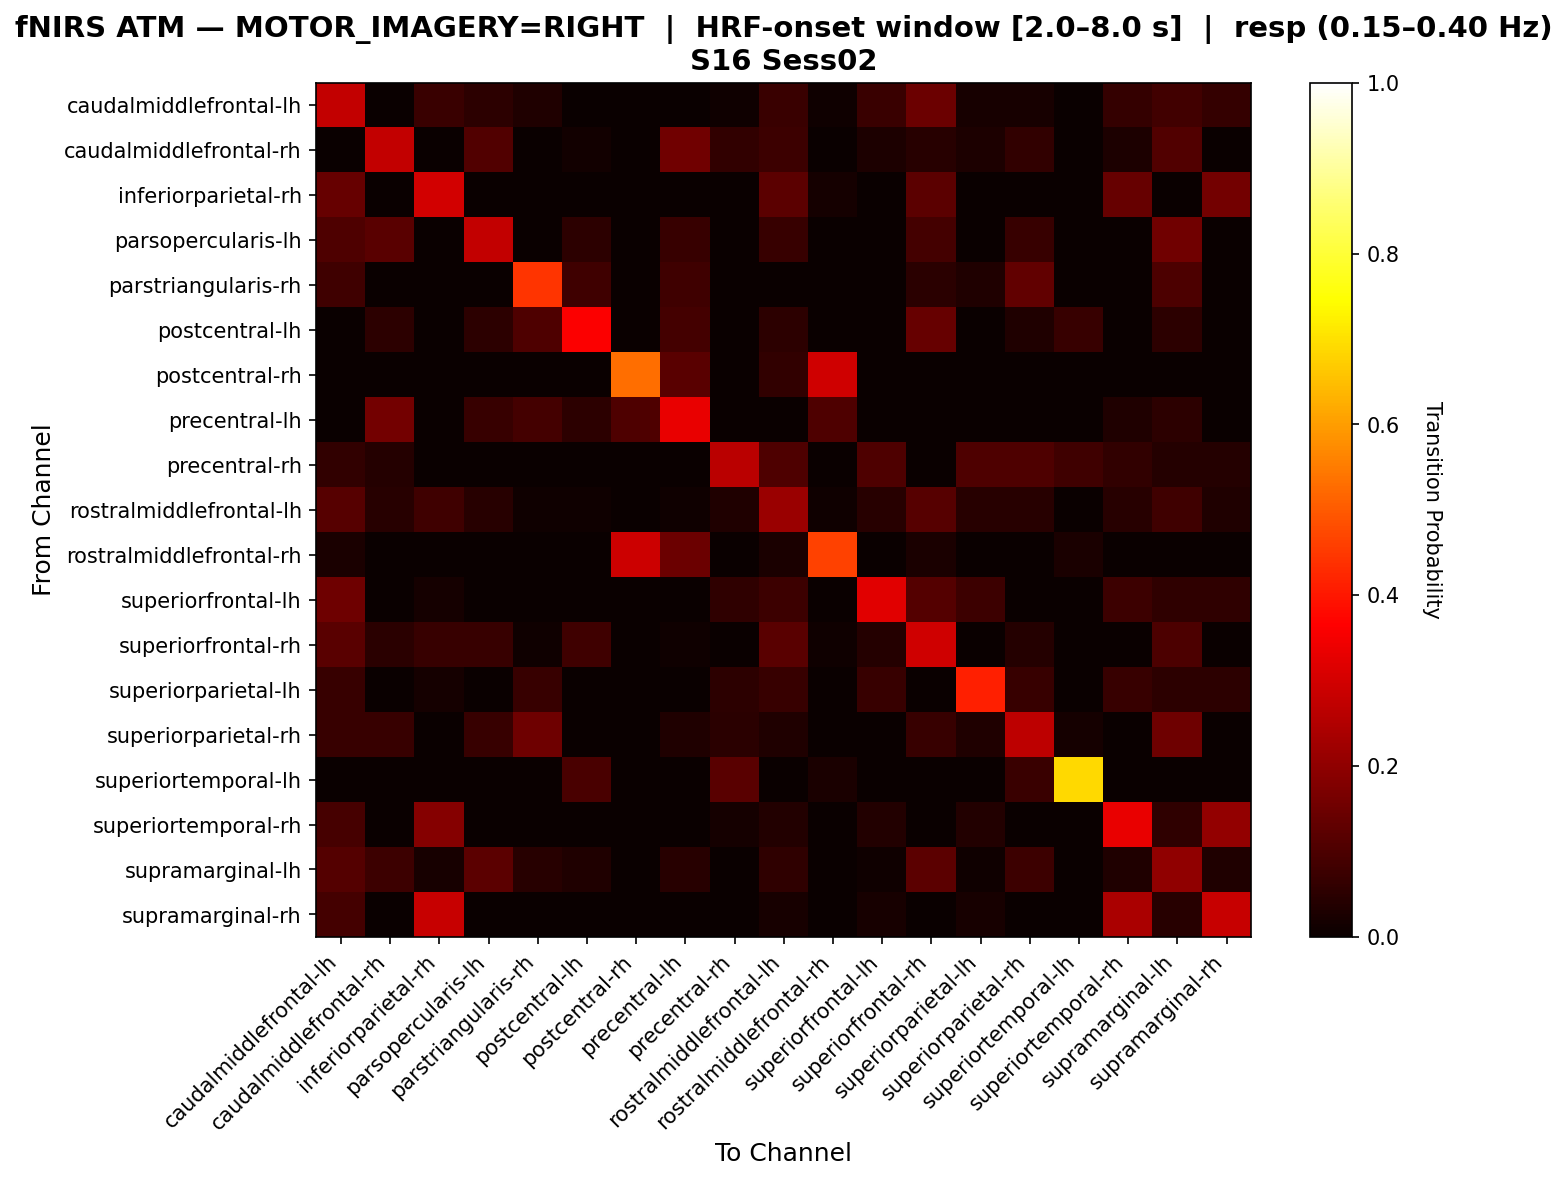

Source data for this figure (header and first rows):
, caudalmiddlefrontal-lh, caudalmiddlefrontal-rh, inferiorparietal-rh, parsopercularis-lh, parstriangularis-rh, postcentral-lh, postcentral-rh, precentral-lh, precentral-rh, rostralmiddlefrontal-lh, rostralmiddlefrontal-rh, superiorfrontal-lh, superiorfrontal-rh, superiorparietal-lh, superiorparietal-rh, superiortemporal-lh, superiortemporal-rh, supramarginal-lh, supramarginal-rh
caudalmiddlefrontal-lh, 0.2737, 0.0, 0.07368, 0.05263, 0.03158, 0.0, 0.0, 0.0, 0.01053, 0.07368, 0.01053, 0.07368, 0.1474, 0.02105, 0.02105, 0.0, 0.06316, 0.08421, 0.06316
caudalmiddlefrontal-rh, 0.0, 0.2769, 0.0, 0.1077, 0.0, 0.01538, 0.0, 0.1538, 0.06154, 0.07692, 0.0, 0.03077, 0.04615, 0.03077, 0.06154, 0.0, 0.03077, 0.1077, 0.0
inferiorparietal-rh, 0.1404, 0.0, 0.2982, 0.0, 0.0, 0.0, 0.0, 0.0, 0.0, 0.1228, 0.01754, 0.0, 0.1228, 0.0, 0.0, 0.0, 0.1404, 0.0, 0.1579
parsopercularis-lh, 0.1034, 0.1207, 0.0, 0.2759, 0.0, 0.05172, 0.0, 0.06897, 0.0, 0.06897, 0.0, 0.0, 0.08621, 0.0, 0.06897, 0.0, 0.0, 0.1552, 0.0
parstriangularis-rh, 0.08197, 0.0, 0.0, 0.0, 0.4426, 0.08197, 0.0, 0.08197, 0.0, 0.0, 0.0, 0.0, 0.04918, 0.03279, 0.1311, 0.0, 0.0, 0.09836, 0.0
postcentral-lh, 0.0, 0.05172, 0.0, 0.05172, 0.1034, 0.3621, 0.0, 0.08621, 0.0, 0.05172, 0.0, 0.0, 0.1379, 0.0, 0.03448, 0.06897, 0.0, 0.05172, 0.0
postcentral-rh, 0.0, 0.0, 0.0, 0.0, 0.0, 0.0, 0.5294, 0.1176, 0.0, 0.05882, 0.2941, 0.0, 0.0, 0.0, 0.0, 0.0, 0.0, 0.0, 0.0
precentral-lh, 0.0, 0.1579, 0.0, 0.07018, 0.08772, 0.05263, 0.1053, 0.3333, 0.0, 0.0, 0.1053, 0.0, 0.0, 0.0, 0.0, 0.0, 0.03509, 0.05263, 0.0
precentral-rh, 0.06122, 0.04082, 0.0, 0.0, 0.0, 0.0, 0.0, 0.0, 0.2653, 0.102, 0.0, 0.102, 0.0, 0.102, 0.102, 0.08163, 0.06122, 0.04082, 0.04082
rostralmiddlefrontal-lh, 0.1149, 0.04598, 0.08046, 0.04598, 0.01149, 0.01149, 0.0, 0.01149, 0.03448, 0.2184, 0.01149, 0.04598, 0.1149, 0.04598, 0.04598, 0.0, 0.04598, 0.08046, 0.03448
rostralmiddlefrontal-rh, 0.02439, 0.0, 0.0, 0.0, 0.0, 0.0, 0.2927, 0.1463, 0.0, 0.02439, 0.4634, 0.0, 0.02439, 0.0, 0.0, 0.02439, 0.0, 0.0, 0.0
superiorfrontal-lh, 0.1509, 0.0, 0.01887, 0.0, 0.0, 0.0, 0.0, 0.0, 0.0566, 0.07547, 0.0, 0.3208, 0.1132, 0.07547, 0.0, 0.0, 0.07547, 0.0566, 0.0566
superiorfrontal-rh, 0.1176, 0.04902, 0.06863, 0.06863, 0.009804, 0.07843, 0.0, 0.009804, 0.0, 0.1176, 0.009804, 0.03922, 0.2941, 0.0, 0.03922, 0.0, 0.0, 0.09804, 0.0
superiorparietal-lh, 0.06897, 0.0, 0.01724, 0.0, 0.06897, 0.0, 0.0, 0.0, 0.05172, 0.06897, 0.0, 0.06897, 0.0, 0.4138, 0.06897, 0.0, 0.06897, 0.05172, 0.05172
superiorparietal-rh, 0.06667, 0.06667, 0.0, 0.06667, 0.15, 0.0, 0.0, 0.03333, 0.05, 0.03333, 0.0, 0.0, 0.06667, 0.03333, 0.2667, 0.01667, 0.0, 0.15, 0.0
superiortemporal-lh, 0.0, 0.0, 0.0, 0.0, 0.0, 0.09524, 0.0, 0.0, 0.119, 0.0, 0.02381, 0.0, 0.0, 0.0, 0.07143, 0.6905, 0.0, 0.0, 0.0
superiortemporal-rh, 0.09259, 0.0, 0.1852, 0.0, 0.0, 0.0, 0.0, 0.0, 0.01852, 0.03704, 0.0, 0.03704, 0.0, 0.03704, 0.0, 0.0, 0.3333, 0.05556, 0.2037
supramarginal-lh, 0.1111, 0.07778, 0.02222, 0.1222, 0.04444, 0.03333, 0.0, 0.04444, 0.0, 0.05556, 0.0, 0.01111, 0.1222, 0.01111, 0.07778, 0.0, 0.03333, 0.2, 0.03333
supramarginal-rh, 0.08696, 0.0, 0.2826, 0.0, 0.0, 0.0, 0.0, 0.0, 0.0, 0.02174, 0.0, 0.02174, 0.0, 0.02174, 0.0, 0.0, 0.2391, 0.04348, 0.2826
